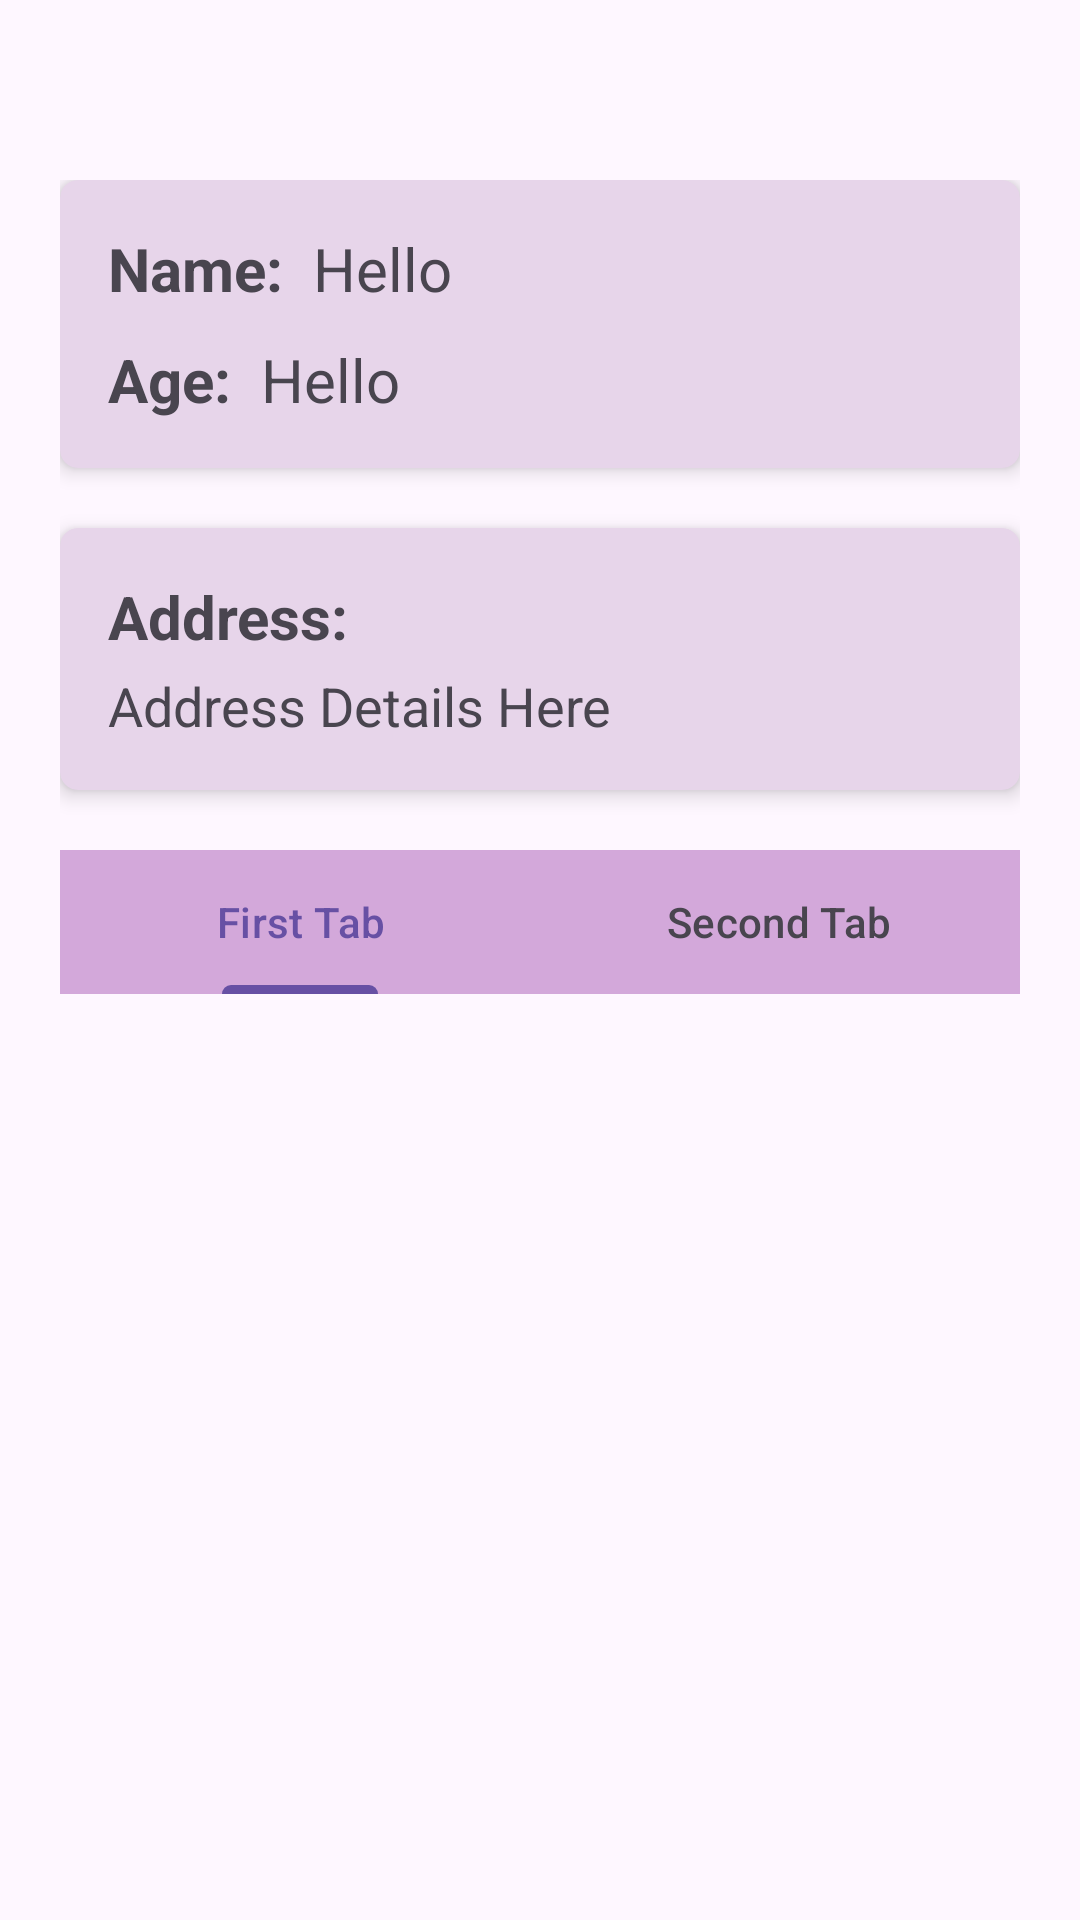

Here is an Android app screen rendered from its layout file. Give the layout XML and the strings, colors and styles it references.
<!-- AndroidManifest.xml: application theme Theme.TabNewLayout -->
<!-- res/layout/activity_main.xml -->
<?xml version="1.0" encoding="utf-8"?>
<androidx.coordinatorlayout.widget.CoordinatorLayout
    xmlns:android="http://schemas.android.com/apk/res/android"
    xmlns:app="http://schemas.android.com/apk/res-auto"
    xmlns:tools="http://schemas.android.com/tools"
    android:id="@+id/main"
    android:layout_width="match_parent"
    android:layout_height="match_parent"
    tools:context=".MainActivity">

    
    <com.google.android.material.appbar.AppBarLayout
        android:id="@+id/app_bar_layout"
        android:layout_width="match_parent"
        android:layout_height="350dp"
        android:fitsSystemWindows="true">


            
        <com.google.android.material.appbar.CollapsingToolbarLayout
            android:layout_width="match_parent"
            android:layout_height="match_parent"
            app:layout_scrollFlags="scroll|exitUntilCollapsed|snap"
            android:fitsSystemWindows="true"
            app:contentScrim="@color/white">

            
            <androidx.appcompat.widget.Toolbar
                android:id="@+id/toolbar"
                android:layout_width="match_parent"
                android:layout_height="?attr/actionBarSize"
                android:theme="?attr/actionBarTheme"
                app:layout_collapseMode="parallax">

                <ImageView
                    android:id="@+id/backArrow"
                    android:layout_width="wrap_content"
                    android:layout_height="wrap_content"
                    android:layout_margin="16dp"
                    android:clickable="true"
                    android:contentDescription="Back"
                    android:focusable="true"
                    android:src="@drawable/baseline_arrow_back" />
            </androidx.appcompat.widget.Toolbar>


        <LinearLayout
                android:id="@+id/linearLayout"
                android:layout_width="match_parent"
                android:layout_height="wrap_content"
                android:orientation="vertical"
                android:paddingHorizontal="20dp"
            android:layout_marginTop="60dp"
                app:layout_constraintEnd_toEndOf="parent"
                app:layout_constraintStart_toStartOf="parent"
                app:layout_constraintTop_toBottomOf="@id/toolbar">

                
                <androidx.cardview.widget.CardView
                    android:layout_width="match_parent"
                    android:layout_height="wrap_content"
                    android:backgroundTint="#E7D5EA"
                    app:cardCornerRadius="6dp"
                    app:cardElevation="4dp">

                    <LinearLayout
                        android:layout_width="match_parent"
                        android:layout_height="wrap_content"
                        android:orientation="vertical"
                        android:padding="16dp">

                        <LinearLayout
                            android:layout_width="wrap_content"
                            android:layout_height="wrap_content"
                            android:layout_marginBottom="10dp"
                            android:orientation="horizontal">

                            <TextView
                                android:layout_width="wrap_content"
                                android:layout_height="wrap_content"
                                android:text="Name:"
                                android:textSize="20sp"
                                android:textStyle="bold" />

                            <TextView
                                android:id="@+id/cardname"
                                android:layout_width="wrap_content"
                                android:layout_height="wrap_content"
                                android:layout_marginStart="10dp"
                                android:text="Hello"
                                android:textSize="20sp" />
                        </LinearLayout>

                        <LinearLayout
                            android:layout_width="wrap_content"
                            android:layout_height="wrap_content"
                            android:orientation="horizontal">

                            <TextView
                                android:layout_width="wrap_content"
                                android:layout_height="wrap_content"
                                android:text="Age:"
                                android:textSize="20sp"
                                android:textStyle="bold" />

                            <TextView
                                android:id="@+id/cardage"
                                android:layout_width="wrap_content"
                                android:layout_height="wrap_content"
                                android:layout_marginStart="10dp"
                                android:text="Hello"
                                android:textSize="20sp" />
                        </LinearLayout>
                    </LinearLayout>
                </androidx.cardview.widget.CardView>

                
                <androidx.cardview.widget.CardView
                    android:id="@+id/card2"
                    android:layout_width="match_parent"
                    android:layout_height="wrap_content"
                    android:layout_marginTop="20dp"
                    android:backgroundTint="#E7D5EA"
                    app:cardCornerRadius="6dp"
                    app:cardElevation="4dp">

                    <LinearLayout
                        android:layout_width="match_parent"
                        android:layout_height="wrap_content"
                        android:orientation="vertical"
                        android:padding="16dp">

                        <TextView
                            android:layout_width="match_parent"
                            android:layout_height="wrap_content"
                            android:text="Address:"
                            android:textSize="20sp"
                            android:textStyle="bold" />

                        <TextView
                            android:id="@+id/cardadd"
                            android:layout_width="match_parent"
                            android:layout_height="wrap_content"
                            android:layout_marginTop="4dp"
                            android:text="Address Details Here"
                            android:textSize="18sp" />
                    </LinearLayout>
                </androidx.cardview.widget.CardView>


                    <com.google.android.material.tabs.TabLayout
                        android:id="@+id/tablayout"
                        android:layout_width="match_parent"
                        android:layout_height="wrap_content"
                        android:layout_marginTop="20dp"
                        android:background="#D3A8DA">

                        <com.google.android.material.tabs.TabItem
                            android:layout_width="wrap_content"
                            android:layout_height="wrap_content"
                            android:text="First Tab" />

                        <com.google.android.material.tabs.TabItem
                            android:layout_width="wrap_content"
                            android:layout_height="wrap_content"
                            android:text="Second Tab" />
                    </com.google.android.material.tabs.TabLayout>
                </LinearLayout>


            

        </com.google.android.material.appbar.CollapsingToolbarLayout>

    </com.google.android.material.appbar.AppBarLayout>


    
    <androidx.core.widget.NestedScrollView
        android:layout_width="match_parent"
        android:layout_height="match_parent"
        android:fillViewport="true"
        android:overScrollMode="always"
        android:fadeScrollbars="true"
        android:scrollbars="vertical"
        app:layout_behavior="com.google.android.material.appbar.AppBarLayout$ScrollingViewBehavior">

        <LinearLayout
            android:layout_width="match_parent"
            android:layout_height="0dp"
            android:orientation="vertical">










            <androidx.viewpager2.widget.ViewPager2
                android:id="@+id/viewpager"
                android:layout_width="match_parent"
                android:layout_height="0dp"
                android:layout_weight="1"/>
        </LinearLayout>
    </androidx.core.widget.NestedScrollView>

</androidx.coordinatorlayout.widget.CoordinatorLayout>
<!-- resources referenced by this layout -->
<resources>
  <style name="Theme.TabNewLayout" parent="Base.Theme.TabNewLayout" />
  <style name="Base.Theme.TabNewLayout" parent="Theme.Material3.DayNight.NoActionBar">
          
          
      </style>
  <!-- not gathered from this repository: default colours our renderer supplied (Android Studio template values) -->
  <color name="white">#FFFFFFFF</color>
</resources>
